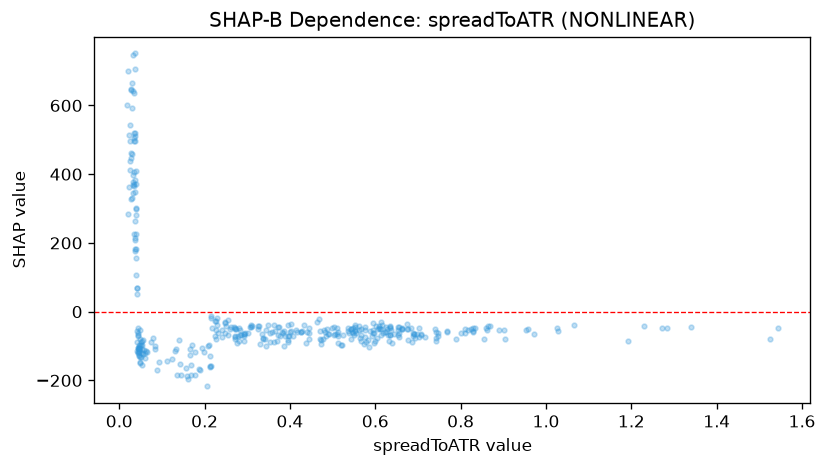

The table this chart was drawn from, first rows:
feature_value, shap_value
1.543, -47.35
1.271, -47.1
1.23, -42.18
0.7887, -78.82
0.5989, -85.31
0.5039, -66.49
0.5939, -33.79
0.5647, -77.35
0.5096, -47.03
0.5497, -67.96
0.5966, -62.46
0.5749, -74.99
0.3579, -58.24
0.3849, -57.09
0.3883, -71.03
0.5763, -44.87
0.5124, -92.43
0.6879, -70.57
0.5785, -88.55
0.6909, -64.28
0.7026, -73.82
0.8682, -42.95
0.6229, -58.35
0.4883, -64.28
0.5104, -64.52
0.7425, -60.37
0.6856, -88.79
0.8103, -49.45
0.7031, -48.85
0.6769, -82.99
0.6636, -50.28
0.7675, -55.29
0.8331, -46.49
0.5947, -53.4
1.339, -45.23
0.6827, -47.53
0.74, -49.56
0.6009, -42.32
0.5427, -49.32
0.6308, -67.32
0.9011, -53.53
1.065, -39.17
1.192, -86.2
0.6899, -65.86
0.6061, -50.25
0.6123, -50.89
0.6192, -62.82
0.3359, -80.12
0.5427, -51.45
0.6099, -50.21
0.717, -74.66
0.5973, -91.18
0.9712, -66.39
0.8006, -61.39
0.6978, -66.14
0.6523, -68.7
1.526, -78.56
0.9535, -53.6
1.284, -48.25
0.5197, -96.17
... 316 more rows
